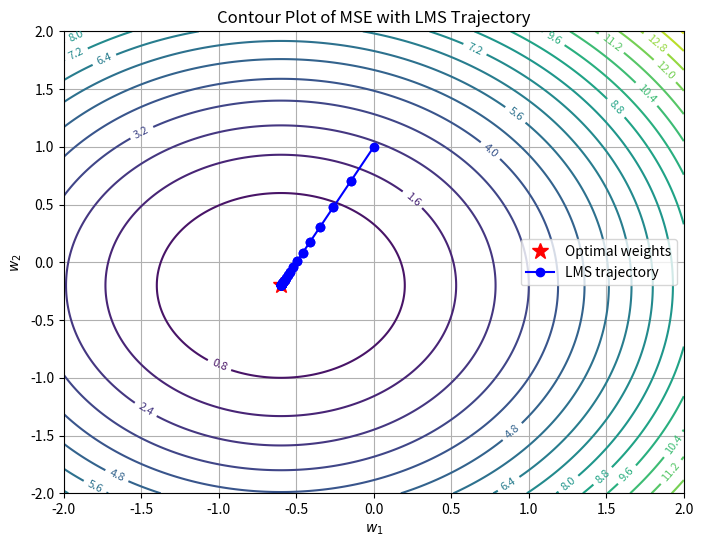
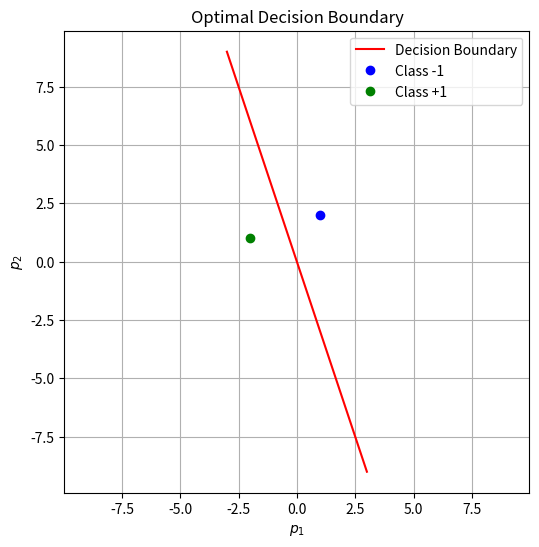

Write the Python code that produced these figures, in order.
import numpy as np
import matplotlib.pyplot as plt

p1 = np.array([1, 2])
t1 = -1
p2 = np.array([-2, 1])
t2 = 1
P = np.column_stack((p1, p2))
T = np.array([t1, t2])

# Compute optimal weights
w_opt = np.linalg.inv(P @ P.T) @ (P @ T)
print("Optimal weights:", w_opt)

# Define the Mean Squared Error surface
def mse_surface(w1, w2):
    w = np.array([w1, w2])
    e1 = t1 - np.dot(w, p1)
    e2 = t2 - np.dot(w, p2)
    J = 0.25 * (e1**2 + e2**2)
    return J

# Create grid for contour plot
w1_vals = np.linspace(-2, 2, 200)
w2_vals = np.linspace(-2, 2, 200)
W1, W2 = np.meshgrid(w1_vals, w2_vals)
J_vals = np.array([[mse_surface(w1, w2) for w1, w2 in zip(row1, row2)] 
                   for row1, row2 in zip(W1, W2)])

# LMS Simulation
alpha = 0.05  # learning rate (small)
w = np.array([0.0, 1.0])  # initial weights
trajectory = [w.copy()]

# Perform several epochs of LMS
for epoch in range(30):
    for p, t in zip([p1, p2], [t1, t2]):
        a = np.dot(w, p)
        e = t - a
        w = w + alpha * e * p
        trajectory.append(w.copy())

trajectory = np.array(trajectory)


# Plot the MSE contours and LMS trajectory
plt.figure(figsize=(8, 6))
contours = plt.contour(W1, W2, J_vals, levels=20, cmap='viridis')
plt.clabel(contours, inline=True, fontsize=8)
plt.plot(w_opt[0], w_opt[1], 'r*', markersize=12, label='Optimal weights')
plt.plot(trajectory[:,0], trajectory[:,1], 'bo-', label='LMS trajectory')
plt.xlabel('$w_1$')
plt.ylabel('$w_2$')
plt.title('Contour Plot of MSE with LMS Trajectory')
plt.legend()
plt.grid(True)
plt.show()

# Plot Decision Boundary
# x2 = -3*x1
x1 = np.linspace(-3, 3, 100)
x2 = -3 * x1

plt.figure(figsize=(6, 6))
plt.plot(x1, x2, 'r-', label='Decision Boundary')
plt.plot(p1[0], p1[1], 'bo', label='Class -1')
plt.plot(p2[0], p2[1], 'go', label='Class +1')
plt.xlabel('$p_1$')
plt.ylabel('$p_2$')
plt.title('Optimal Decision Boundary')
plt.legend()
plt.grid(True)
plt.axis('equal')
plt.show()

